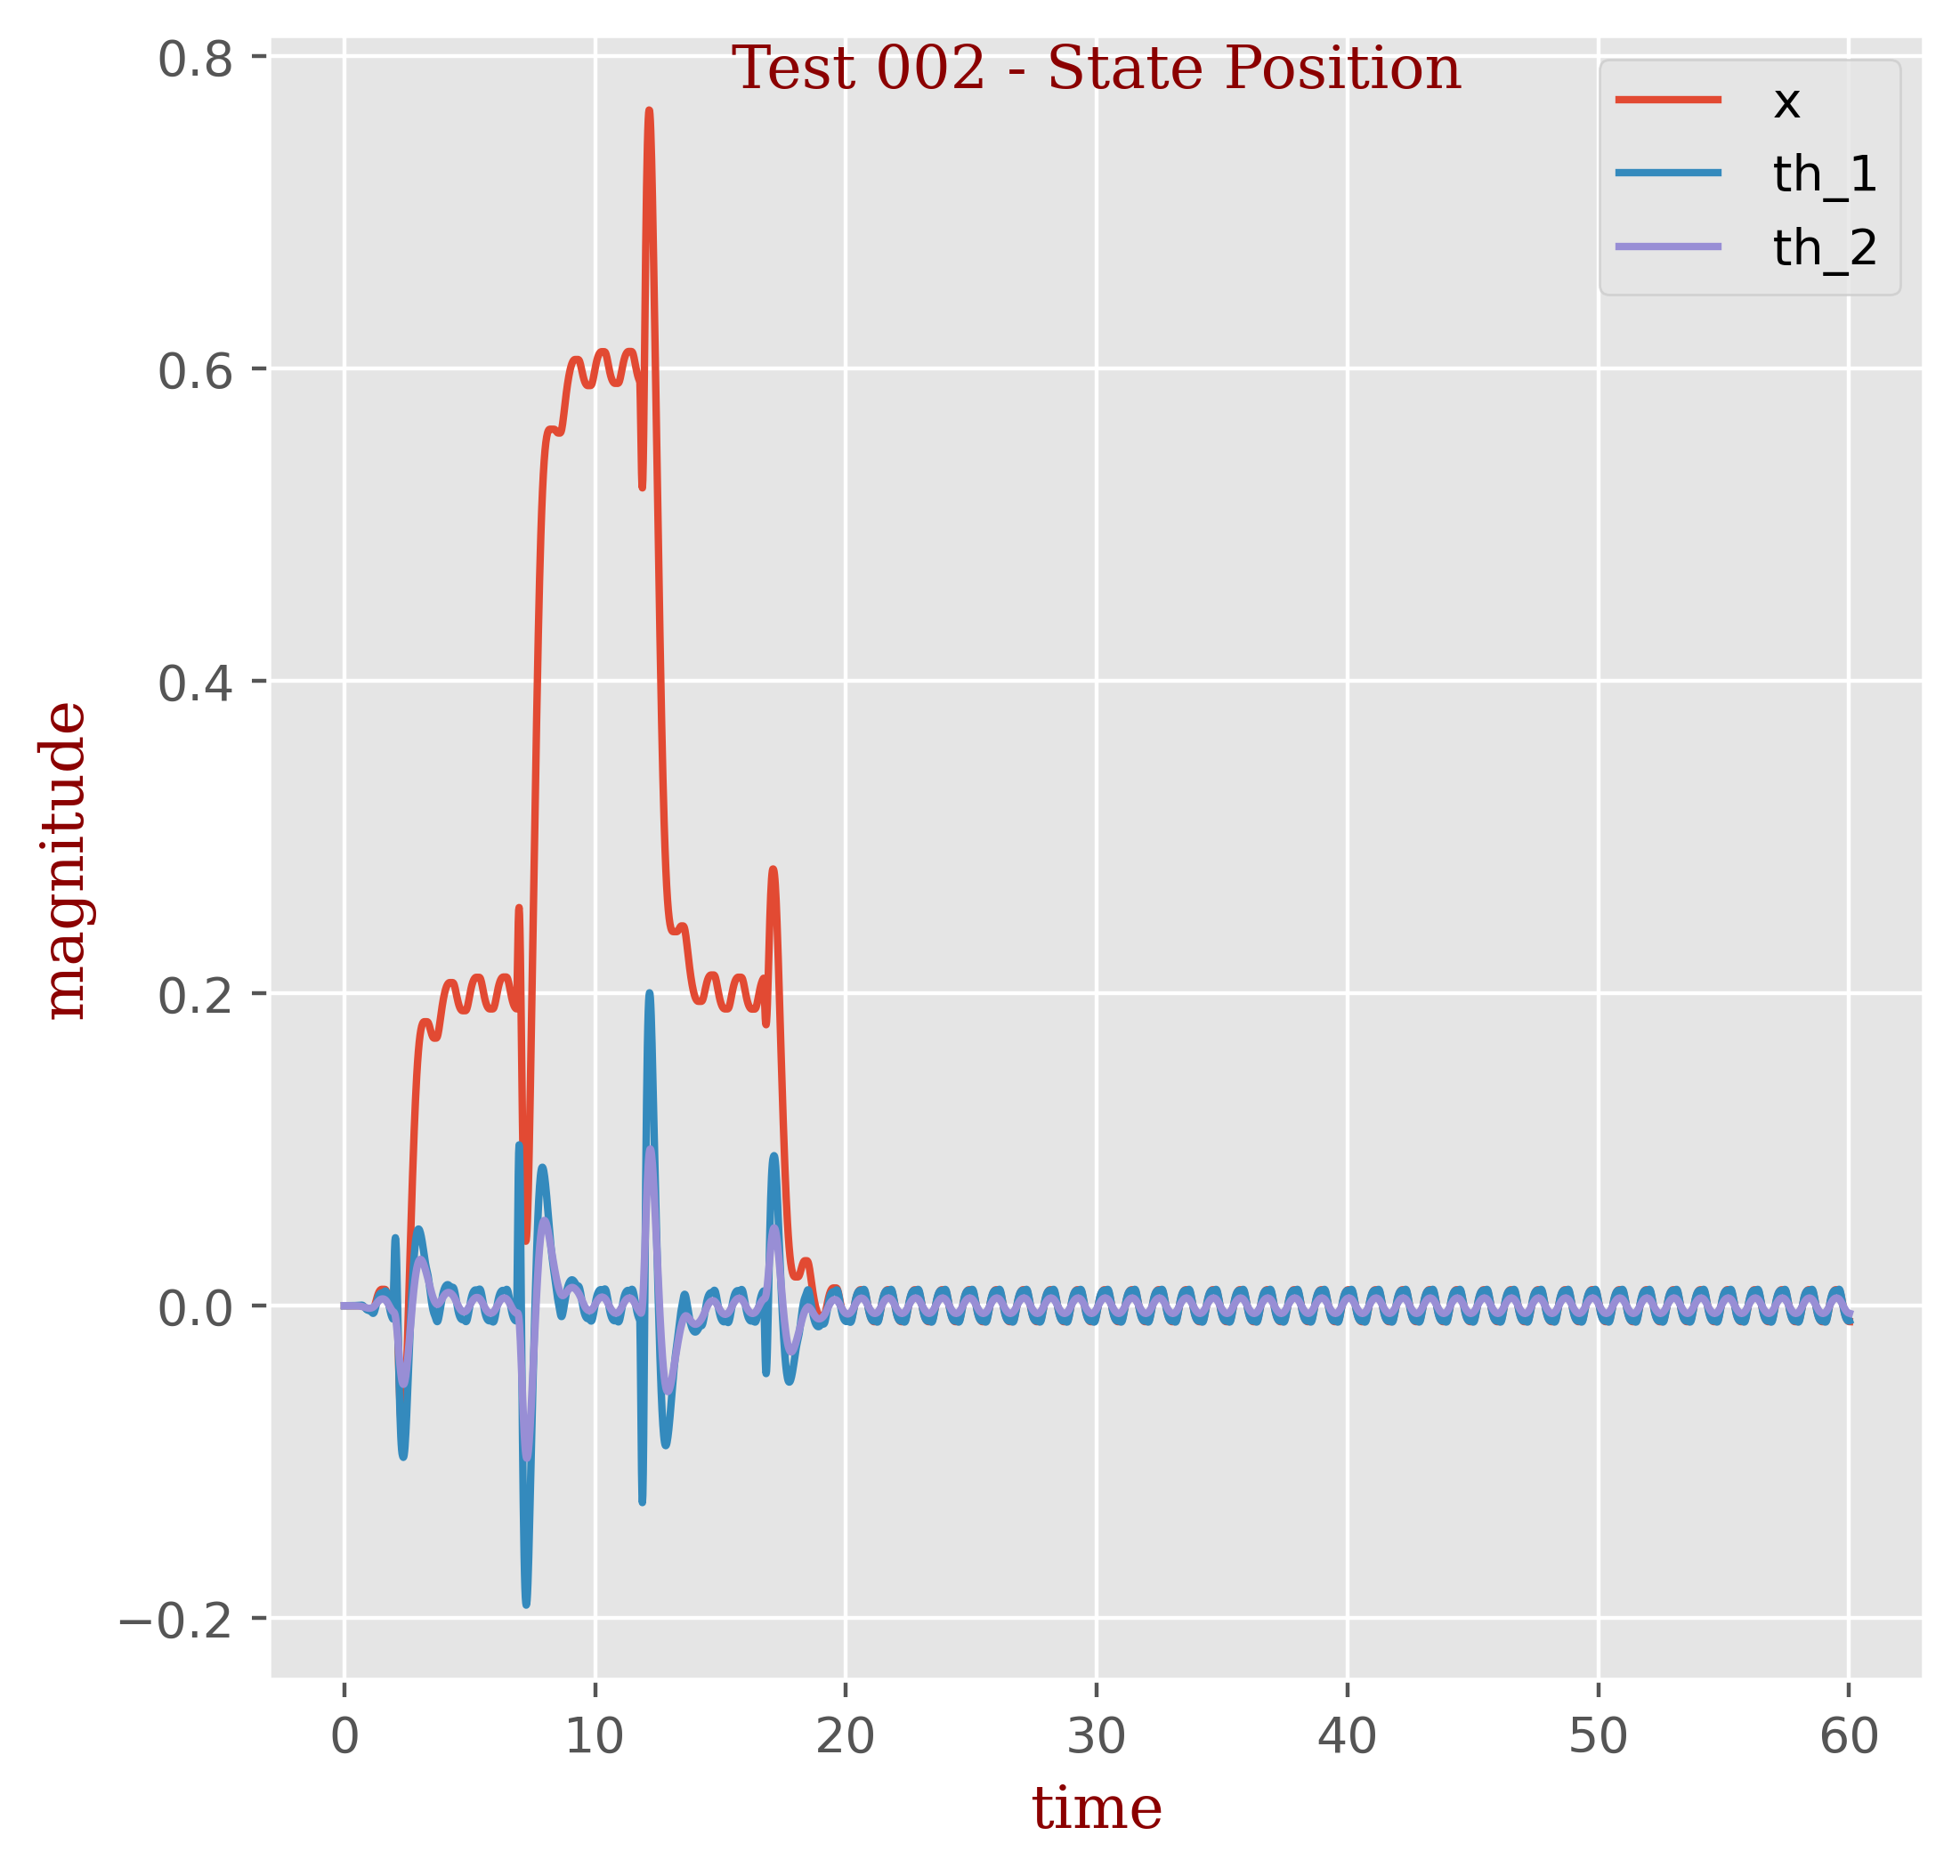

Values plotted in this chart, from the file beside it:
t, x, th_1, th_2
0.0, 0.0, 0.0, 0.0
0.01667, -0.0, 1e-05, 0.0
0.03333, 0.0, 2e-05, 0.0
0.05, 0.0, 2e-05, -0.0
0.06667, 0.0, 2e-05, -0.0
0.08333, 0.0, 2e-05, -0.0
0.1, 0.0, 2e-05, -0.0
0.1167, 0.0, 2e-05, -0.0
0.1333, 0.0, 2e-05, -0.0
0.15, 0.0, 2e-05, -0.0
0.1667, 0.0, 2e-05, -1e-05
0.1833, 0.0, 2e-05, -1e-05
0.2, 0.0, 2e-05, -1e-05
0.2167, 0.0, 3e-05, -1e-05
0.2333, 0.0, 3e-05, -1e-05
0.25, 0.0, 3e-05, -1e-05
0.2667, 0.0, 3e-05, -2e-05
0.2833, 0.0, 3e-05, -2e-05
0.3, 0.0, 4e-05, -2e-05
0.3167, 0.0, 4e-05, -3e-05
0.3333, 0.0, 4e-05, -3e-05
0.35, 0.0, 5e-05, -4e-05
0.3667, 0.0, 5e-05, -4e-05
0.3833, 0.0, 6e-05, -5e-05
0.4, 0.0, 6e-05, -6e-05
0.4167, 0.0, 7e-05, -6e-05
0.4333, 0.0, 8e-05, -7e-05
0.45, 0.0, 9e-05, -8e-05
0.4667, 0.0, 9e-05, -9e-05
0.4833, 0.0, 0.0001, -0.00011
0.5, 0.0, 0.00011, -0.00012
0.5167, 0.0, 0.00013, -0.00014
0.5333, 0.0, 0.00014, -0.00015
0.55, 0.0, 0.00015, -0.00017
0.5667, 0.0, 0.00017, -0.0002
0.5833, 0.0, 0.00019, -0.00022
0.6, 0.0, 0.00021, -0.00025
0.6167, 0.0, 0.00023, -0.00028
0.6333, 0.0, 0.00026, -0.00032
0.65, -0.0, 0.00028, -0.00036
0.6667, -0.0, 0.00031, -0.0004
0.6833, -0.0, 0.00035, -0.00045
0.7, -3e-05, 0.00035, -0.0005
0.7167, -9e-05, 0.00028, -0.00057
0.7333, -0.0002, 0.00015, -0.00064
0.75, -0.00035, -6e-05, -0.00071
0.7667, -0.00054, -0.00032, -0.00079
0.7833, -0.00075, -0.00062, -0.00088
0.8, -0.00098, -0.00095, -0.00097
0.8167, -0.00121, -0.00128, -0.00105
0.8333, -0.00143, -0.0016, -0.00114
0.85, -0.00163, -0.00191, -0.00122
0.8667, -0.00181, -0.00218, -0.0013
0.8833, -0.00196, -0.00242, -0.00137
0.9, -0.00207, -0.00261, -0.00143
0.9167, -0.00215, -0.00276, -0.00148
0.9333, -0.00219, -0.00288, -0.00152
0.95, -0.0022, -0.00295, -0.00156
0.9667, -0.0022, -0.00302, -0.00158
0.9833, -0.0022, -0.00311, -0.00159
... 3,542 more rows
